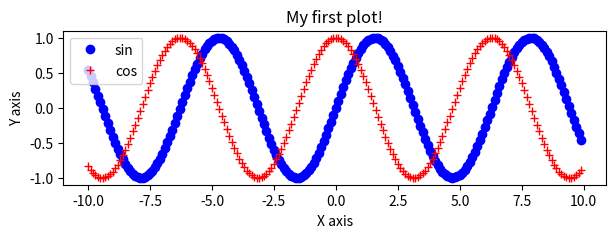
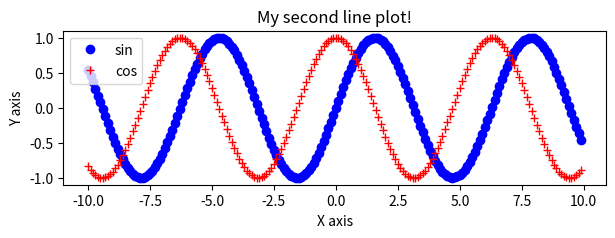
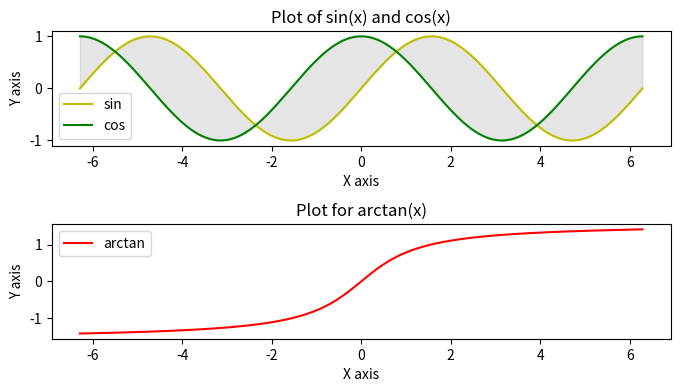
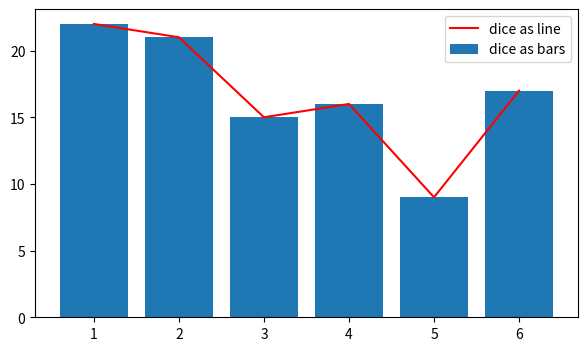
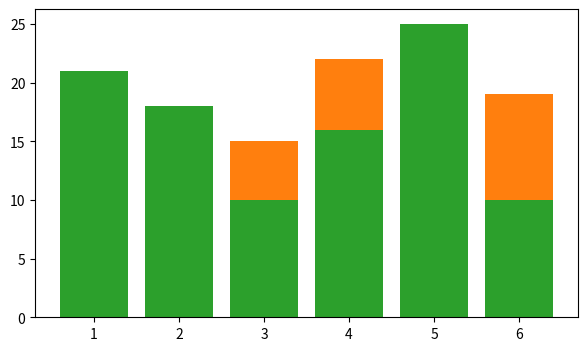
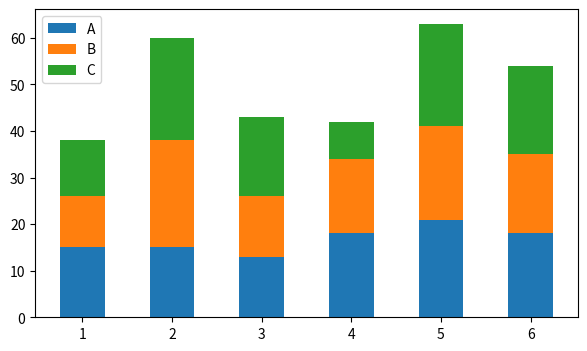
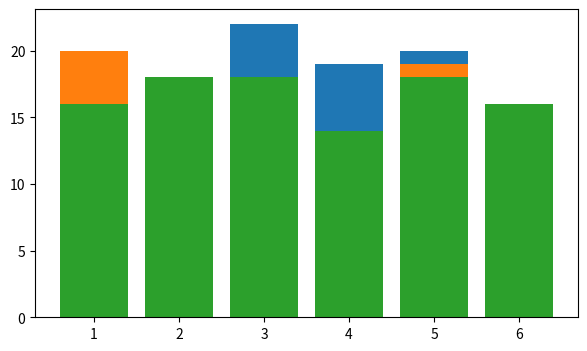
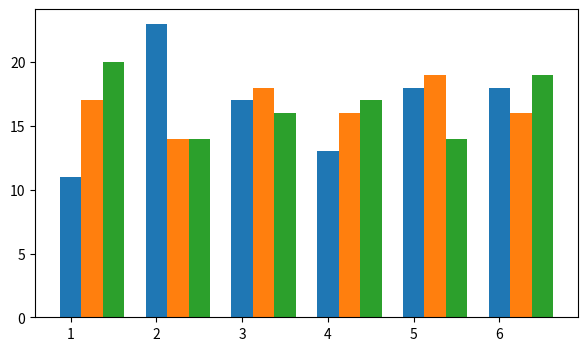
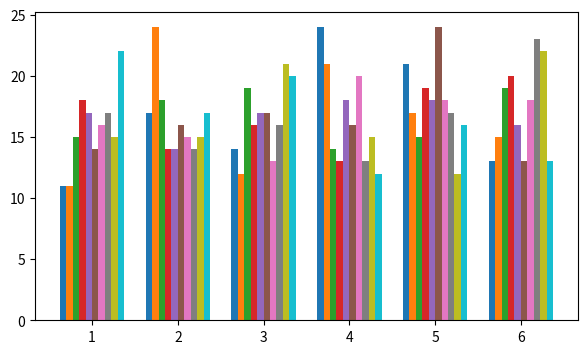
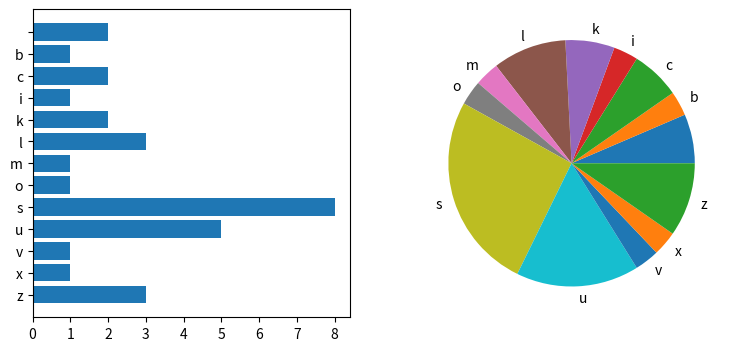
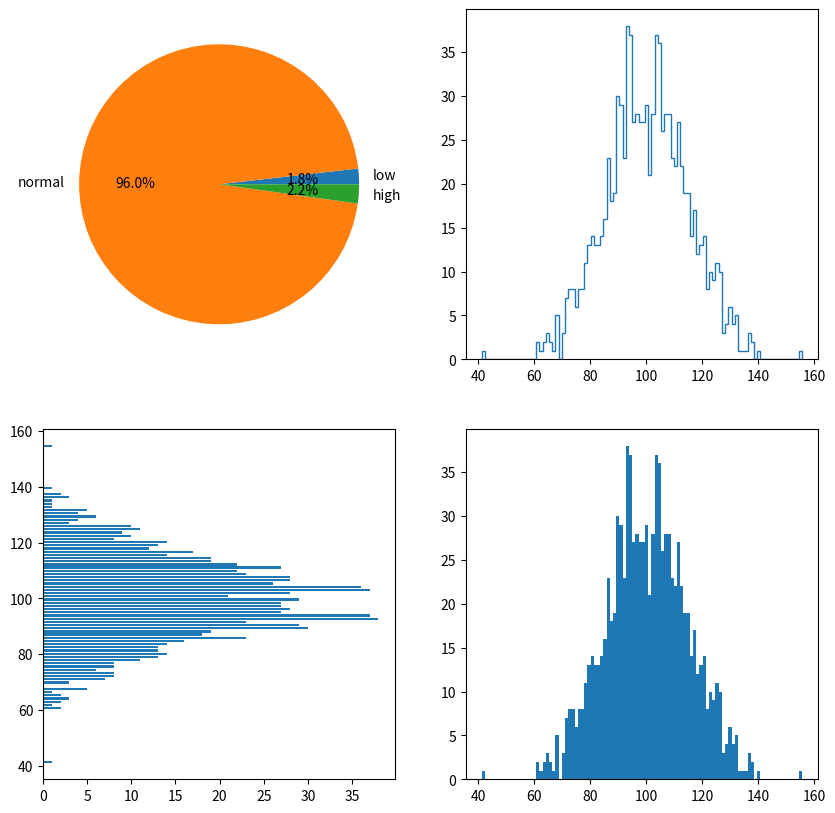
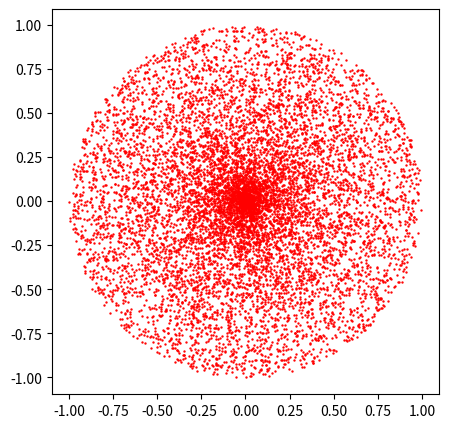
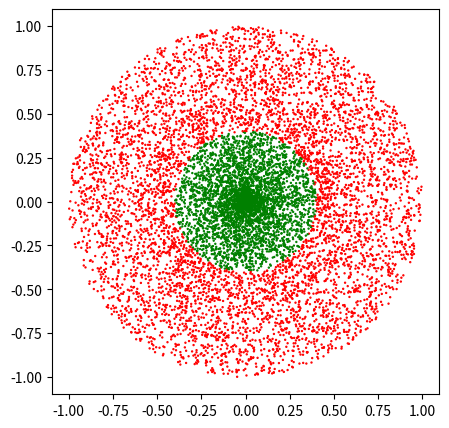
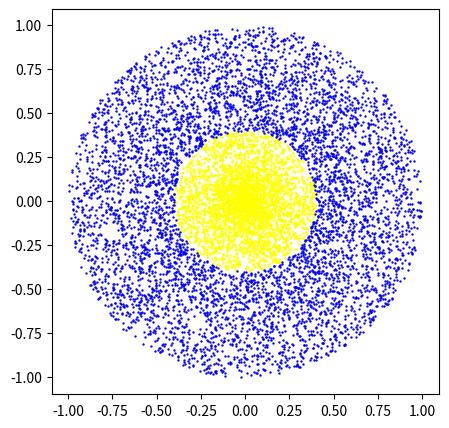
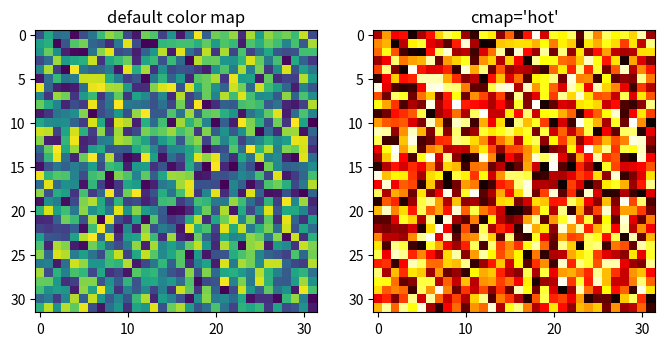

Write Python code to recreate these figures, in order.
import numpy as np
import matplotlib.pyplot as plt

x = np.arange(-10, 10, 0.1, dtype=float)
y1 = np.sin(x)
y2 = np.cos(x)

fig, ax = plt.subplots(figsize=(7,2))
ax.plot(x, y1, 'bo', label='sin')
ax.plot(x, y2, 'r+', label='cos')
ax.legend()
ax.set_title("My first plot!")
ax.set_xlabel("X axis")
ax.set_ylabel("Y axis")
# fig.show()
plt.show()

plt.subplots(figsize=(7,2))
plt.plot(x, y1, 'bo', label='sin')
plt.plot(x, y2, 'r+', label='cos')
plt.legend()
plt.title("My second line plot!")
plt.xlabel("X axis")
plt.ylabel("Y axis")
plt.show()





x = np.linspace(-2*np.pi, 2*np.pi, 1000, dtype=float)
y1 = np.sin(x)
y2 = np.cos(x)
y3 = np.arctan(x)

fig, (ax1, ax2) = plt.subplots(2, 1, figsize=(7,4))
ax1.plot(x, y1, 'y-', label='sin')
ax1.plot(x, y2, 'g-', label='cos')
ax1.legend()
ax1.set_title("Plot of sin(x) and cos(x)")
ax1.set_xlabel("X axis")
ax1.set_ylabel("Y axis")
ax1.fill_between(x, y1, y2, color='gray', alpha=0.2)
ax2.plot(x, y3, 'r-', label='arctan')
ax2.legend()
ax2.set_title("Plot for arctan(x)")
ax2.set_xlabel("X axis")
ax2.set_ylabel("Y axis")
fig.tight_layout(pad=1)
plt.show()





np.random.seed(12345678)

dice = np.random.randint(1, 7, 100)
x, y = np.unique(dice, return_counts=True)

fig, ax = plt.subplots(figsize=(7,4))
ax.bar(x, y, label="dice as bars")
ax.plot(x, y, 'r-', label="dice as line")
ax.legend()
plt.show()

N = 100
dice = np.random.randint(1, 7, (3, N))
x0, y0 = np.unique(dice[0], return_counts=True)
x1, y1 = np.unique(dice[1], return_counts=True)
x2, y2 = np.unique(dice[2], return_counts=True)
fig, ax = plt.subplots(figsize=(7,4))
#ax.plot(x0, y0)
#ax.plot(x1, y1)
#ax.plot(x2, y2)
ax.bar(x0, y0)
ax.bar(x1, y1)
ax.bar(x2, y2)
plt.show()

N = 100
columns = np.arange(1, 7)
dice = np.random.randint(1, 7, (3, N))
rolls = {
    # 'A' : np.unique(dice[0], return_counts=True)[1], # might cause problems
    'A' : ([dice[0].tolist().count(i) for i in columns]),
    'B' : ([(dice[1]==i).sum() for i in columns]),
    'C' : ([np.count_nonzero(dice[2]==i) for i in columns])
}
print(rolls)

fig, ax = plt.subplots(figsize=(7,4))

bar_bottoms = np.zeros(len(columns))

for color, lengths in rolls.items():
  ax.bar(columns, lengths, width=0.5, label=color, bottom=bar_bottoms)
  bar_bottoms += lengths

ax.legend()
plt.show()



N = 100
fig, ax = plt.subplots(figsize=(7,4))

def plot_random_dice_series ():
  dice = np.random.randint(1, 7, N)
  x, y = np.unique(dice, return_counts=True)
  ax.bar(x, y)

plot_random_dice_series()
plot_random_dice_series()
plot_random_dice_series()

N = 100
fig, ax = plt.subplots(figsize=(7,4))
width = 0.25

def plot_random_dice_series (index):
  dice = np.random.randint(1, 7, N)
  x, y = np.unique(dice, return_counts=True)
  ax.bar(x + index * width, y, width=width)

plot_random_dice_series(0)
plot_random_dice_series(1)
plot_random_dice_series(2)

N = 100

fig, ax = plt.subplots(figsize=(7,4))

def plot_random_dice_series (index, width):
  dice = np.random.randint(1, 7, N)
  x, y = np.unique(dice, return_counts=True)
  ax.bar(x + width*index, y, width=width)

def plot_multi (K):
  padding = 0.25
  width = (1-padding)/K
  for index in range(K):
    plot_random_dice_series(index, width)
  x = np.arange(1, 7)
  ax.set_xticks(x + ((K-1)/2)*width)
  ax.set_xticklabels(x)

plot_multi(10)
plt.show()







text = "moszkvics luxusbusz slusszkulcs"
chars = list(set(text))
chars.sort()
#counts = np.asarray(list(map(lambda ch : text.count(ch), chars)))
counts = np.array([text.count(ch) for ch in chars])
print(chars)
print(counts)

fig, (ax1, ax2) = plt.subplots(1, 2, figsize=(9,4))
ax1.barh(chars, counts)
ax1.invert_yaxis()
ax1.set_xticks(np.arange(0, counts.max()+1))
ax2.pie(counts, labels=chars)
plt.show()

vals = np.random.normal(100, 15, 1000)

labels = ('low', 'normal', 'high')
freq = np.array([
    (vals <= 70).sum(),
    ((vals > 70) & (vals <= 130)).sum(),
    (vals > 130).sum(),
])
# print(vals) # long
print(labels)
print(freq)

fig, ((ax1, ax2), (ax3, ax4)) = plt.subplots(2, 2, figsize=(10,10))

ax1.pie(freq, labels=labels, autopct='%1.1f%%')
hcounts, hbins = np.histogram(vals, 100)
#print(hcounts)
#print(hbins)
ax2.stairs(hcounts, hbins)
ax3.barh(hbins[:-1], hcounts)
ax4.hist(hbins[:-1], hbins, weights=hcounts)

plt.show()

def is_prime (num):
  for i in range(2, int(sqrt(num))+1):
    if (num % i == 0):
      return 'composite'
  return 'prime'



N = 10000
args = np.random.random_sample(N) * (2*np.pi)
radii = np.random.random_sample(N)
x = radii * np.cos(args)
y = radii * np.sin(args)

fig, ax = plt.subplots(figsize=(5,5))
ax.scatter(x, y, s=0.5, c='r')
plt.show()



N = 10000
args = np.random.random_sample(N) * (2*np.pi)
radii = np.random.random_sample(N)
x = radii * np.cos(args)
y = radii * np.sin(args)
colors = ['g' if rad<0.4 else 'r' for rad in radii]
# print(colors) # long

fig, ax = plt.subplots(figsize=(5,5))
ax.scatter(x, y, s=0.5, c=colors)
plt.show()

N = 10000
args = np.random.random_sample(N) * (2*np.pi)
radii = np.random.random_sample(N)
x = radii * np.cos(args)
y = radii * np.sin(args)
mask = x**2 + y**2 < 0.4**2
# print(mask) # long

fig, ax = plt.subplots(figsize=(5,5))
ax.scatter(x[mask], y[mask], s=0.5, c='yellow')
ax.scatter(x[~mask], y[~mask], s=0.5, c='blue')
plt.show()





np.random.seed(12345678)
heat_values = np.random.random_sample(size=(32, 32))

fig, (ax1, ax2)  = plt.subplots(1, 2, figsize=(8,4))
ax1.imshow(heat_values)
ax1.set_title("default color map")
ax2.imshow(heat_values, cmap='hot')
ax2.set_title("cmap='hot'")
plt.show()

